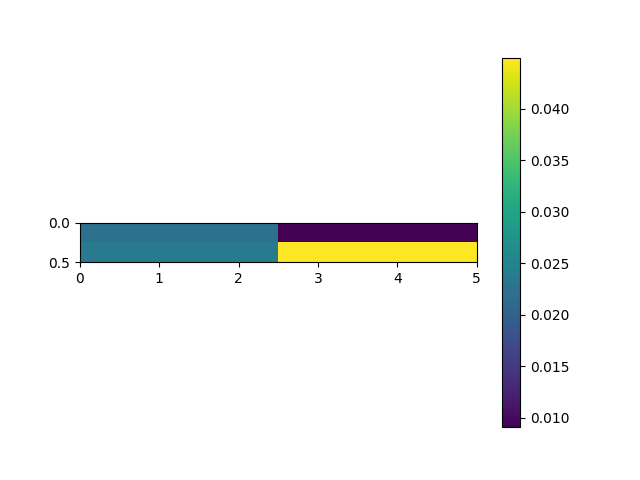

The file beside this chart, header and first rows:
, 0, 5
0.0, 0.02258, 0.009064
0.5, 0.02379, 0.04497
